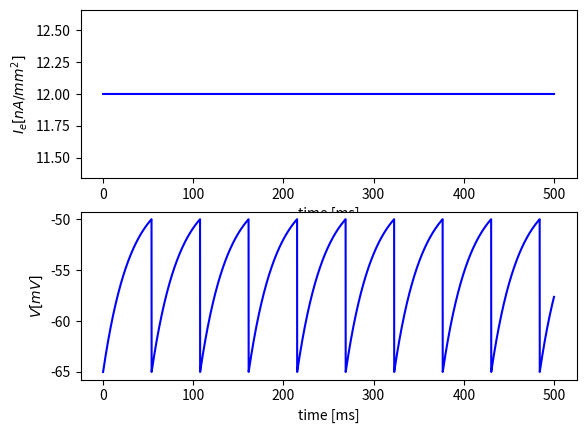
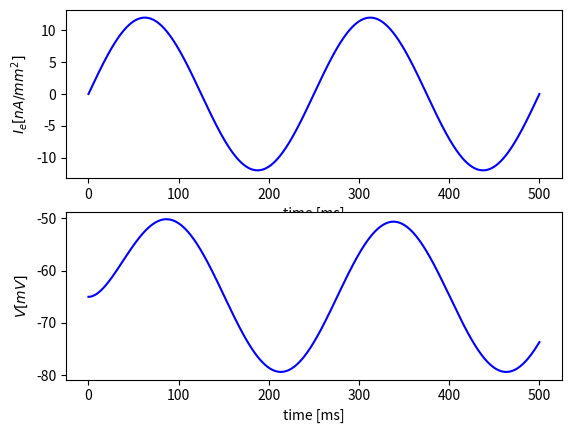
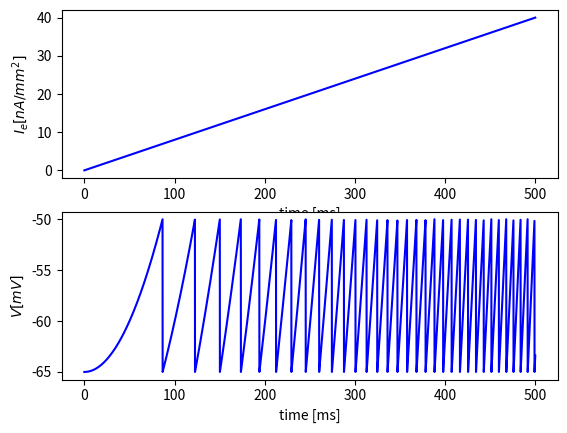
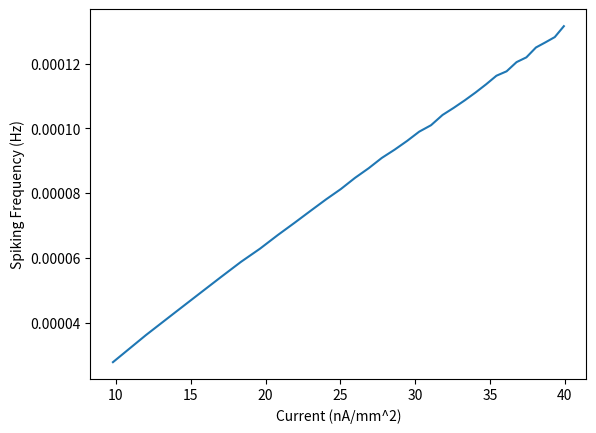

Recreate these plots in Python, in order.
import numpy as np
import math
from matplotlib import pyplot as plt

# 1. Define parameters
Rm = 1.5  # resistance, in 10^6 Ohm*mm^2
Cm = 20  # capacitance, in 10^-9*F/mm^2
taum = Rm * Cm  # membrane-time constant, in s

# 2. Define time vectors and parameters
dt = 0.1  # time step, in ms
T = 500  # total time, in ms
t = np.arange(0, T+dt, dt)

# 3. Define input current, firstly with constant
I0 = 12  # amplitude of current, in nA/mm^2
Ie1 = np.full_like(t, I0)  # constant input current, in nA/mm^2

# 4. Plot the current against time in first axis
fig1, (ax1, ax2) = plt.subplots(2, 1)
ax1.plot(t, Ie1, 'b')
ax1.set_xlabel('time [ms]')
ax1.set_ylabel('$I_{e} [nA/mm^2]$')

# 5. Compute the membrane voltage with spiking mechanism
# & 7. Store the time values when reset mechanisms trigger
V_th = -50  # spiking threshold, in mV
V1 = np.zeros_like(t)
V1[0] = -65  # reversal potential or reset potential, in mV
reset_steps1 = []  # empty vector to hold the steps, when V is reset to -65 mV.

for i in range(len(t) - 1):
    V1[i+1] = V1[i] * math.exp(-dt/taum) + (Ie1[i]*Rm + V1[0]) * (1-math.exp(-dt/taum))

    if V1[i+1] >= V_th:  # reset mechanism
        V1[i+1] = V1[0]  # reset V
        reset_steps1.append(t[i+1])

# 6. Plot the membrane voltage again time in second axis
ax2.plot(t, V1, 'b')
ax2.set_xlabel('time [ms]')
ax2.set_ylabel('$V [mV]$')

# 8. Report time values with spike and inter-spike intervals
print(reset_steps1)
print(np.diff(reset_steps1))

# Different current input
# 1. Sinusoidal Current
Ie2 = I0 * np.sin(t * 2 * math.pi * 4 / 1000);
V2 = np.zeros_like(t)
V2[0] = -65;
reset_steps2 = [];

for i in range(len(t) - 1):
    V2[i+1] = V2[i] * math.exp(-dt/taum) + (Ie2[i]*Rm + V2[0]) * (1-math.exp(-dt/taum));
    if V2[i+1] >= V_th:  # reset mechanism
        V2[i+1] = V2[0]  # reset V
        reset_steps2.append(t[i + 1])

fig2, (ax1, ax2) = plt.subplots(2, 1)
ax1.plot(t, Ie2, 'b')
ax1.set_xlabel('time [ms]')
ax1.set_ylabel('$I_{e} [nA/mm^2]$')

ax2.plot(t, V2, 'b')
ax2.set_xlabel('time [ms]')
ax2.set_ylabel('$V [mV]$')

print(reset_steps2)
print(np.diff(reset_steps2))

# 2. Ramping Current
Ie3 = t * I0 / 150
V3 = np.zeros_like(t)
V3[0] = -65
reset_steps3 = []
Ie3_spike = []

for i in range(len(t)-1):
    V3[i+1] = V3[i] * math.exp(-dt/taum) + (Ie3[i]*Rm + V3[i]) * (1-math.exp(-dt/taum))

    if V3[i+1] >= V_th:  #reset mechanism
        V3[i+1] = V3[0]  #reset V
        reset_steps3.append(t[i+1])
        Ie3_spike.append(Ie3[i])

fig3, (ax1, ax2) = plt.subplots(2, 1)
ax1.plot(t, Ie3, 'b')
ax1.set_xlabel('time [ms]')
ax1.set_ylabel('$I_{e} [nA/mm^2]$')

ax2.plot(t, V3, 'b')
ax2.set_xlabel('time [ms]')
ax2.set_ylabel('$V [mV]$')

print(reset_steps3)
tisi3 = np.diff(reset_steps3)

fig4, ax = plt.subplots()
ax.plot(Ie3_spike[1:], np.reciprocal(tisi3*1000))
ax.set_xlabel('Current (nA/mm^2)')
ax.set_ylabel('Spiking Frequency (Hz)')

plt.show()